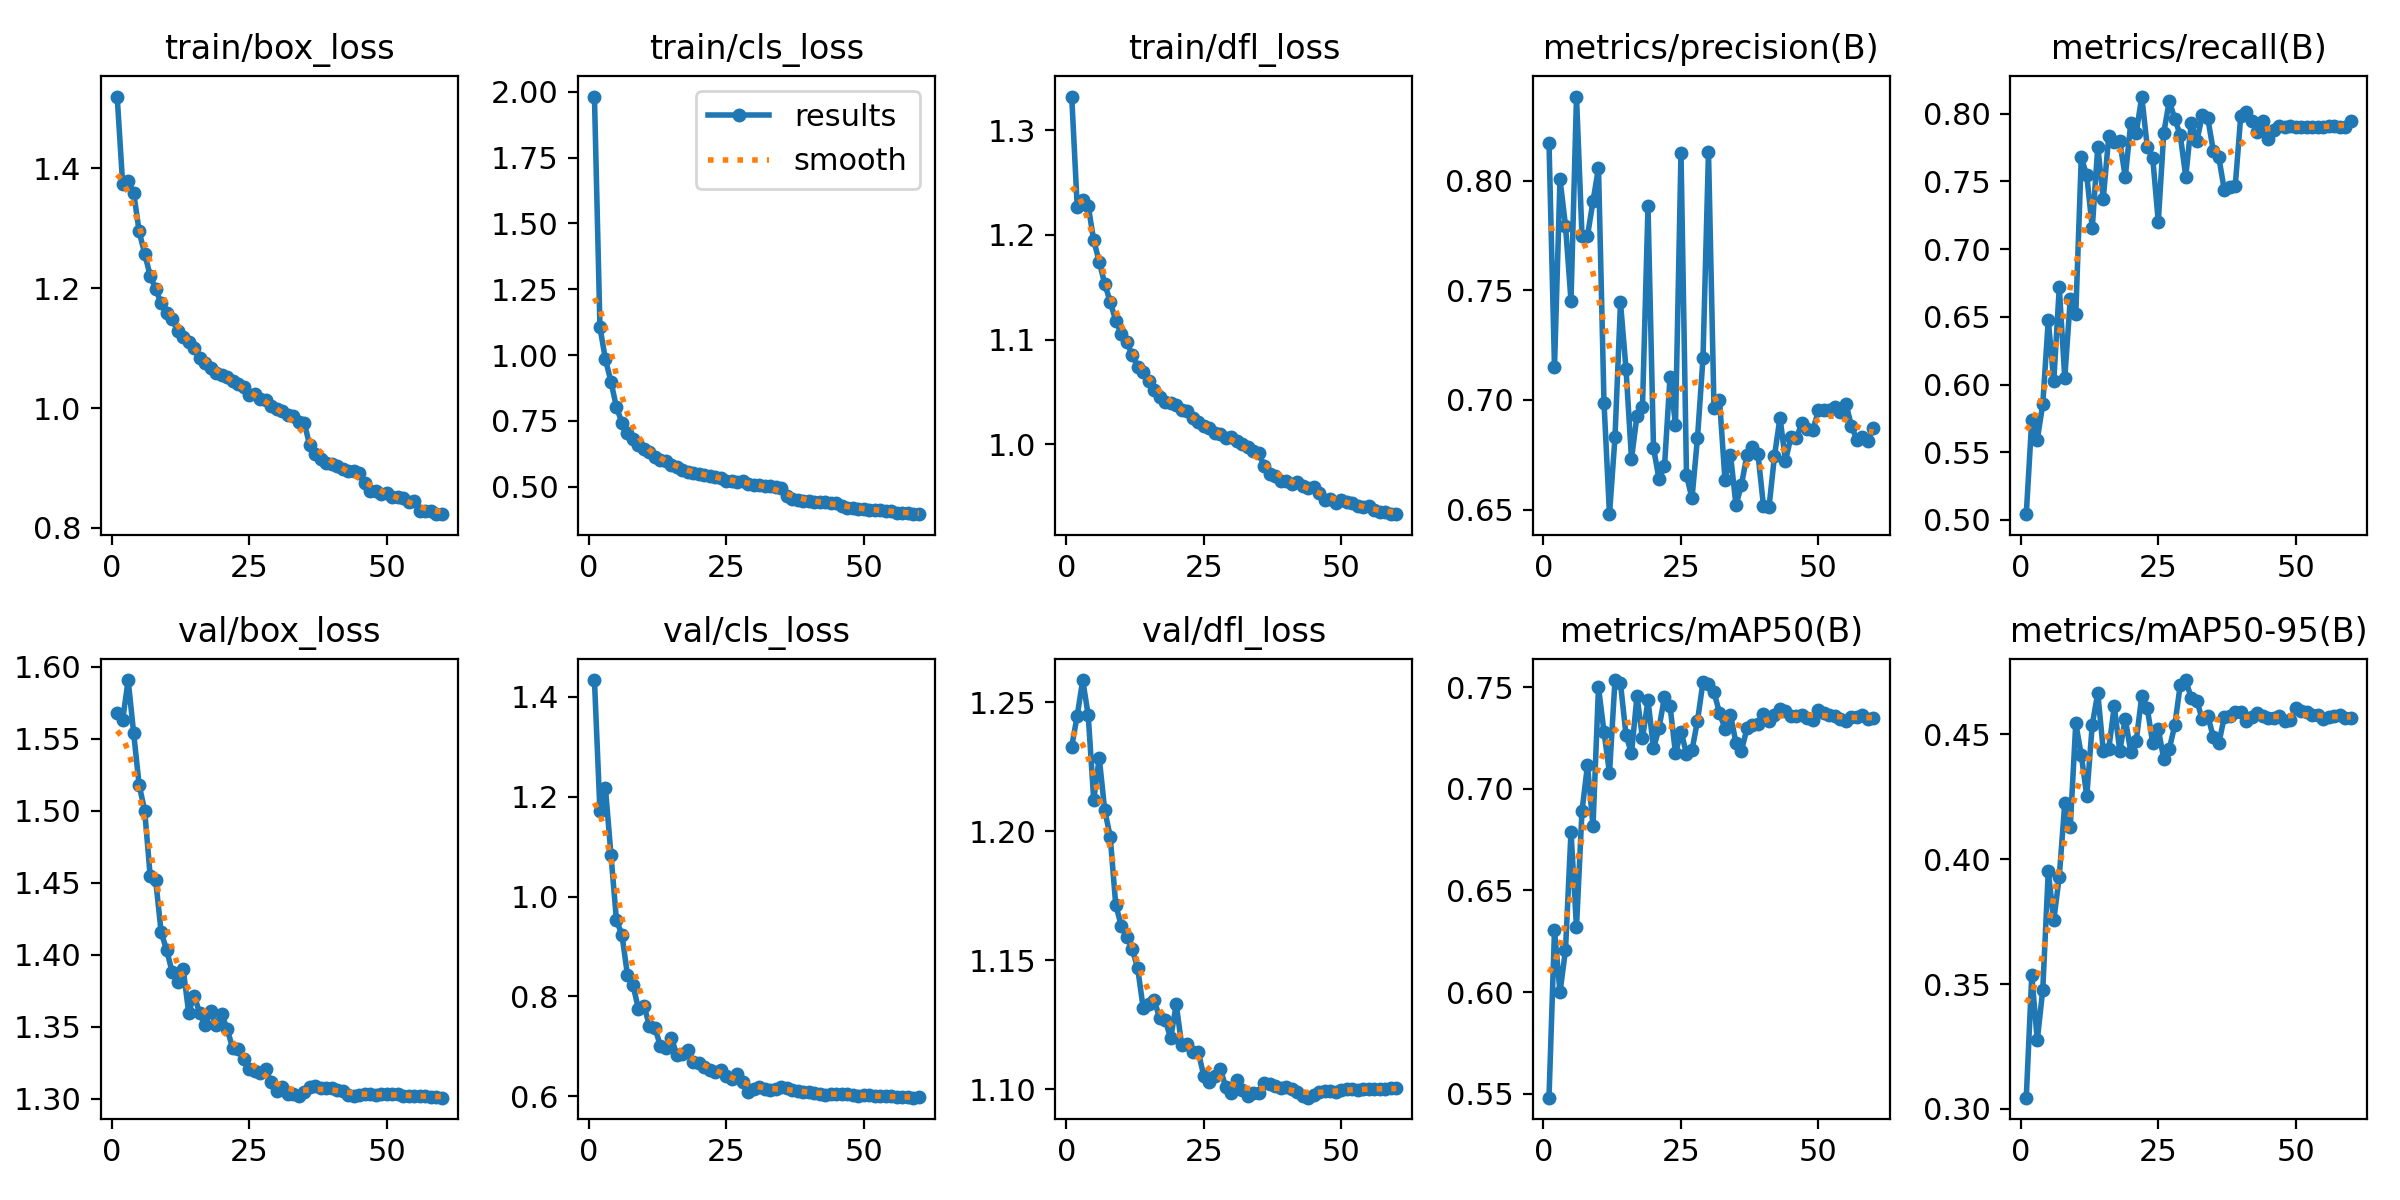

Values plotted in this chart, from the file beside it:
epoch, time, train/box_loss, train/cls_loss, train/dfl_loss, metrics/precision(B), metrics/recall(B), metrics/mAP50(B), metrics/mAP50-95(B), val/box_loss, val/cls_loss, val/dfl_loss, lr/pg0, lr/pg1, lr/pg2, lr/pg3, lr/pg4, lr/pg5, lr/pg6, lr/pg7
1, 490.7, 1.52, 1.982, 1.332, 0.8174, 0.5043, 0.5481, 0.3045, 1.568, 1.434, 1.233, 0.009996, 0.003332, 0.009996, 0.003332, 0.009996, 0.003332, 0.009996, 0.003332
2, 851.1, 1.374, 1.106, 1.227, 0.7148, 0.5739, 0.6304, 0.3535, 1.563, 1.171, 1.245, 0.0198, 0.006599, 0.0198, 0.006599, 0.0198, 0.006599, 0.0198, 0.006599
3, 1149, 1.378, 0.9836, 1.233, 0.8007, 0.5592, 0.5999, 0.3275, 1.591, 1.217, 1.259, 0.0294, 0.009801, 0.0294, 0.009801, 0.0294, 0.009801, 0.0294, 0.009801
4, 1437, 1.359, 0.8995, 1.228, 0.7794, 0.5854, 0.6207, 0.3478, 1.554, 1.084, 1.245, 0.02911, 0.009703, 0.02911, 0.009703, 0.02911, 0.009703, 0.02911, 0.009703
5, 1724, 1.295, 0.8019, 1.195, 0.7452, 0.6476, 0.6788, 0.3951, 1.518, 0.9526, 1.212, 0.02881, 0.009604, 0.02881, 0.009604, 0.02881, 0.009604, 0.02881, 0.009604
6, 2009, 1.258, 0.7436, 1.175, 0.8383, 0.6027, 0.6319, 0.3756, 1.5, 0.9235, 1.228, 0.02851, 0.009505, 0.02851, 0.009505, 0.02851, 0.009505, 0.02851, 0.009505
7, 2289, 1.221, 0.7059, 1.153, 0.7748, 0.6717, 0.6891, 0.393, 1.455, 0.8432, 1.208, 0.02822, 0.009406, 0.02822, 0.009406, 0.02822, 0.009406, 0.02822, 0.009406
8, 2569, 1.199, 0.6831, 1.136, 0.7749, 0.6046, 0.7117, 0.4224, 1.452, 0.8231, 1.198, 0.02792, 0.009307, 0.02792, 0.009307, 0.02792, 0.009307, 0.02792, 0.009307
9, 2850, 1.175, 0.6597, 1.118, 0.7906, 0.6631, 0.6817, 0.4129, 1.415, 0.7751, 1.171, 0.02762, 0.009208, 0.02762, 0.009208, 0.02762, 0.009208, 0.02762, 0.009208
10, 3130, 1.159, 0.6424, 1.106, 0.8058, 0.6518, 0.75, 0.4544, 1.403, 0.7812, 1.163, 0.02733, 0.009109, 0.02733, 0.009109, 0.02733, 0.009109, 0.02733, 0.009109
11, 3415, 1.15, 0.6304, 1.098, 0.6987, 0.7676, 0.728, 0.4418, 1.388, 0.7417, 1.159, 0.02703, 0.00901, 0.02703, 0.00901, 0.02703, 0.00901, 0.02703, 0.00901
12, 3696, 1.128, 0.6116, 1.085, 0.6479, 0.7544, 0.7078, 0.4253, 1.381, 0.7371, 1.154, 0.02673, 0.008911, 0.02673, 0.008911, 0.02673, 0.008911, 0.02673, 0.008911
13, 3978, 1.118, 0.6009, 1.074, 0.6829, 0.7156, 0.7535, 0.4539, 1.39, 0.7, 1.147, 0.02644, 0.008812, 0.02644, 0.008812, 0.02644, 0.008812, 0.02644, 0.008812
14, 4260, 1.11, 0.5965, 1.068, 0.7444, 0.7757, 0.7518, 0.4665, 1.36, 0.6969, 1.131, 0.02614, 0.008713, 0.02614, 0.008713, 0.02614, 0.008713, 0.02614, 0.008713
15, 4542, 1.1, 0.5809, 1.06, 0.7142, 0.7371, 0.7265, 0.4435, 1.372, 0.7169, 1.133, 0.02584, 0.008614, 0.02584, 0.008614, 0.02584, 0.008614, 0.02584, 0.008614
16, 4827, 1.084, 0.5731, 1.051, 0.6731, 0.7835, 0.7174, 0.4442, 1.36, 0.6818, 1.135, 0.02555, 0.008515, 0.02555, 0.008515, 0.02555, 0.008515, 0.02555, 0.008515
17, 5110, 1.075, 0.5638, 1.045, 0.6928, 0.7792, 0.7457, 0.4612, 1.351, 0.6842, 1.127, 0.02525, 0.008416, 0.02525, 0.008416, 0.02525, 0.008416, 0.02525, 0.008416
18, 5393, 1.066, 0.5578, 1.041, 0.6969, 0.7795, 0.7248, 0.4434, 1.361, 0.6927, 1.127, 0.02495, 0.008317, 0.02495, 0.008317, 0.02495, 0.008317, 0.02495, 0.008317
19, 5676, 1.058, 0.5531, 1.04, 0.7882, 0.7532, 0.7436, 0.4562, 1.351, 0.6683, 1.12, 0.02465, 0.008218, 0.02465, 0.008218, 0.02465, 0.008218, 0.02465, 0.008218
20, 5957, 1.055, 0.5497, 1.037, 0.6781, 0.793, 0.7199, 0.443, 1.359, 0.6656, 1.133, 0.02436, 0.008119, 0.02436, 0.008119, 0.02436, 0.008119, 0.02436, 0.008119
21, 6241, 1.052, 0.5438, 1.032, 0.6639, 0.7859, 0.7298, 0.4475, 1.348, 0.6579, 1.117, 0.02406, 0.00802, 0.02406, 0.00802, 0.02406, 0.00802, 0.02406, 0.00802
22, 6523, 1.045, 0.5408, 1.031, 0.6696, 0.8126, 0.7453, 0.4654, 1.335, 0.6529, 1.117, 0.02376, 0.007921, 0.02376, 0.007921, 0.02376, 0.007921, 0.02376, 0.007921
23, 6809, 1.039, 0.5364, 1.025, 0.7103, 0.7753, 0.741, 0.4604, 1.334, 0.6477, 1.114, 0.02347, 0.007822, 0.02347, 0.007822, 0.02347, 0.007822, 0.02347, 0.007822
24, 7093, 1.035, 0.5342, 1.021, 0.6888, 0.7669, 0.7175, 0.4464, 1.327, 0.6526, 1.114, 0.02317, 0.007723, 0.02317, 0.007723, 0.02317, 0.007723, 0.02317, 0.007723
25, 7377, 1.021, 0.5232, 1.017, 0.8127, 0.7202, 0.7282, 0.4522, 1.321, 0.641, 1.105, 0.02287, 0.007624, 0.02287, 0.007624, 0.02287, 0.007624, 0.02287, 0.007624
26, 7662, 1.023, 0.523, 1.015, 0.6656, 0.7859, 0.7173, 0.4401, 1.319, 0.6354, 1.103, 0.02258, 0.007525, 0.02258, 0.007525, 0.02258, 0.007525, 0.02258, 0.007525
27, 7945, 1.015, 0.5194, 1.011, 0.6551, 0.8094, 0.7191, 0.4441, 1.318, 0.6438, 1.105, 0.02228, 0.007426, 0.02228, 0.007426, 0.02228, 0.007426, 0.02228, 0.007426
28, 8229, 1.013, 0.5206, 1.009, 0.6827, 0.7961, 0.7334, 0.4536, 1.321, 0.6281, 1.108, 0.02198, 0.007327, 0.02198, 0.007327, 0.02198, 0.007327, 0.02198, 0.007327
29, 8512, 1.004, 0.5122, 1.006, 0.7192, 0.784, 0.7525, 0.4698, 1.311, 0.6076, 1.101, 0.02168, 0.007228, 0.02168, 0.007228, 0.02168, 0.007228, 0.02168, 0.007228
30, 8797, 0.999, 0.5077, 1.006, 0.8132, 0.7534, 0.7516, 0.4717, 1.305, 0.6138, 1.098, 0.02139, 0.007129, 0.02139, 0.007129, 0.02139, 0.007129, 0.02139, 0.007129
31, 9083, 0.995, 0.5083, 1.003, 0.6961, 0.7932, 0.7477, 0.4644, 1.308, 0.6187, 1.103, 0.02109, 0.00703, 0.02109, 0.00703, 0.02109, 0.00703, 0.02109, 0.00703
32, 9368, 0.9886, 0.5031, 1, 0.7002, 0.7794, 0.7372, 0.4635, 1.303, 0.6152, 1.1, 0.02079, 0.006931, 0.02079, 0.006931, 0.02079, 0.006931, 0.02079, 0.006931
33, 9653, 0.987, 0.5018, 0.9968, 0.6634, 0.7987, 0.7297, 0.456, 1.303, 0.612, 1.097, 0.0205, 0.006832, 0.0205, 0.006832, 0.0205, 0.006832, 0.0205, 0.006832
34, 9938, 0.9764, 0.4973, 0.9929, 0.675, 0.7967, 0.7365, 0.4575, 1.302, 0.6143, 1.099, 0.0202, 0.006733, 0.0202, 0.006733, 0.0202, 0.006733, 0.0202, 0.006733
35, 10222, 0.9757, 0.4956, 0.9915, 0.6519, 0.7727, 0.7224, 0.449, 1.304, 0.6182, 1.098, 0.0199, 0.006634, 0.0199, 0.006634, 0.0199, 0.006634, 0.0199, 0.006634
36, 10509, 0.9382, 0.4648, 0.9789, 0.6614, 0.768, 0.7188, 0.4464, 1.308, 0.6168, 1.102, 0.009803, 0.003268, 0.009803, 0.003268, 0.009803, 0.003268, 0.009803, 0.003268
37, 10795, 0.9228, 0.4545, 0.9712, 0.675, 0.7437, 0.7298, 0.4569, 1.309, 0.6128, 1.102, 0.009654, 0.003218, 0.009654, 0.003218, 0.009654, 0.003218, 0.009654, 0.003218
38, 11079, 0.9154, 0.45, 0.9694, 0.6785, 0.7458, 0.7314, 0.4573, 1.308, 0.6099, 1.101, 0.009506, 0.003168, 0.009506, 0.003168, 0.009506, 0.003168, 0.009506, 0.003168
39, 11375, 0.9081, 0.4462, 0.965, 0.6752, 0.7468, 0.7318, 0.459, 1.307, 0.608, 1.101, 0.009357, 0.003119, 0.009357, 0.003119, 0.009357, 0.003119, 0.009357, 0.003119
40, 11669, 0.9061, 0.4463, 0.965, 0.6515, 0.7985, 0.7369, 0.4589, 1.308, 0.6078, 1.101, 0.009208, 0.00307, 0.009208, 0.00307, 0.009208, 0.00307, 0.009208, 0.00307
41, 11955, 0.9035, 0.4431, 0.9616, 0.6511, 0.8013, 0.7333, 0.4553, 1.306, 0.6058, 1.1, 0.00906, 0.00302, 0.00906, 0.00302, 0.00906, 0.00302, 0.00906, 0.00302
42, 12239, 0.8992, 0.4402, 0.9634, 0.6744, 0.7949, 0.7361, 0.4571, 1.306, 0.6037, 1.099, 0.008911, 0.002971, 0.008911, 0.002971, 0.008911, 0.002971, 0.008911, 0.002971
43, 12524, 0.8958, 0.4406, 0.96, 0.6919, 0.7864, 0.7393, 0.4584, 1.303, 0.6034, 1.097, 0.008763, 0.002921, 0.008763, 0.002921, 0.008763, 0.002921, 0.008763, 0.002921
44, 12810, 0.8949, 0.4387, 0.9579, 0.6722, 0.7946, 0.7382, 0.4574, 1.302, 0.605, 1.097, 0.008615, 0.002871, 0.008615, 0.002871, 0.008615, 0.002871, 0.008615, 0.002871
45, 13094, 0.8914, 0.4397, 0.9592, 0.6832, 0.7812, 0.7356, 0.4566, 1.302, 0.6048, 1.098, 0.008466, 0.002822, 0.008466, 0.002822, 0.008466, 0.002822, 0.008466, 0.002822
46, 13382, 0.8743, 0.4251, 0.9535, 0.6827, 0.7883, 0.7358, 0.4566, 1.303, 0.6042, 1.099, 0.004991, 0.001664, 0.004991, 0.001664, 0.004991, 0.001664, 0.004991, 0.001664
47, 13668, 0.8623, 0.4192, 0.9466, 0.6896, 0.7905, 0.7365, 0.4572, 1.303, 0.6036, 1.099, 0.004901, 0.001634, 0.004901, 0.001634, 0.004901, 0.001634, 0.004901, 0.001634
48, 13954, 0.8617, 0.4192, 0.9474, 0.6869, 0.7901, 0.7348, 0.4554, 1.303, 0.602, 1.099, 0.004812, 0.001604, 0.004812, 0.001604, 0.004812, 0.001604, 0.004812, 0.001604
49, 14238, 0.8563, 0.4171, 0.9441, 0.6865, 0.7905, 0.734, 0.4556, 1.303, 0.6008, 1.099, 0.004723, 0.001574, 0.004723, 0.001574, 0.004723, 0.001574, 0.004723, 0.001574
50, 14523, 0.8582, 0.4158, 0.9466, 0.6952, 0.7898, 0.7389, 0.4604, 1.303, 0.6025, 1.099, 0.004634, 0.001545, 0.004634, 0.001545, 0.004634, 0.001545, 0.004634, 0.001545
51, 14809, 0.8524, 0.4127, 0.9443, 0.6954, 0.7898, 0.7375, 0.4593, 1.303, 0.6016, 1.1, 0.004545, 0.001515, 0.004545, 0.001515, 0.004545, 0.001515, 0.004545, 0.001515
52, 15095, 0.8523, 0.4124, 0.9435, 0.6952, 0.7898, 0.7364, 0.459, 1.303, 0.6, 1.1, 0.004456, 0.001485, 0.004456, 0.001485, 0.004456, 0.001485, 0.004456, 0.001485
53, 15379, 0.8502, 0.4126, 0.9405, 0.6968, 0.7898, 0.7358, 0.4576, 1.302, 0.5999, 1.1, 0.004367, 0.001456, 0.004367, 0.001456, 0.004367, 0.001456, 0.004367, 0.001456
54, 15664, 0.8425, 0.4091, 0.94, 0.6947, 0.7901, 0.7345, 0.4577, 1.302, 0.5998, 1.1, 0.004278, 0.001426, 0.004278, 0.001426, 0.004278, 0.001426, 0.004278, 0.001426
55, 15948, 0.8453, 0.4096, 0.9407, 0.6981, 0.79, 0.7333, 0.456, 1.302, 0.5996, 1.1, 0.004189, 0.001396, 0.004189, 0.001396, 0.004189, 0.001396, 0.004189, 0.001396
56, 16237, 0.8275, 0.4018, 0.937, 0.688, 0.7907, 0.7351, 0.4569, 1.302, 0.599, 1.1, 0.00205, 0.0006833, 0.00205, 0.0006833, 0.00205, 0.0006833, 0.00205, 0.0006833
57, 16520, 0.8279, 0.4009, 0.9346, 0.6816, 0.7907, 0.7355, 0.4574, 1.302, 0.5982, 1.1, 0.002005, 0.0006684, 0.002005, 0.0006684, 0.002005, 0.0006684, 0.002005, 0.0006684
58, 16804, 0.8284, 0.399, 0.9351, 0.683, 0.7903, 0.7362, 0.4577, 1.301, 0.5981, 1.1, 0.001961, 0.0006536, 0.001961, 0.0006536, 0.001961, 0.0006536, 0.001961, 0.0006536
59, 17089, 0.8231, 0.3974, 0.9329, 0.6813, 0.79, 0.7344, 0.4566, 1.301, 0.5972, 1.1, 0.001916, 0.0006387, 0.001916, 0.0006387, 0.001916, 0.0006387, 0.001916, 0.0006387
60, 17373, 0.8229, 0.3958, 0.9334, 0.6872, 0.7948, 0.7346, 0.4565, 1.301, 0.5982, 1.1, 0.001872, 0.0006239, 0.001872, 0.0006239, 0.001872, 0.0006239, 0.001872, 0.0006239
